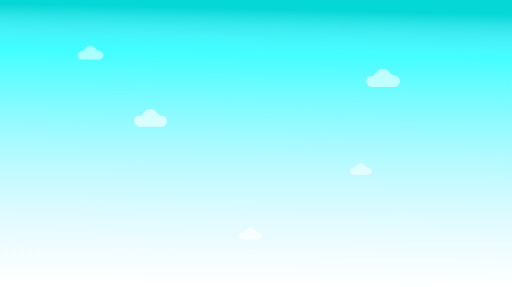
t = 0.00 s
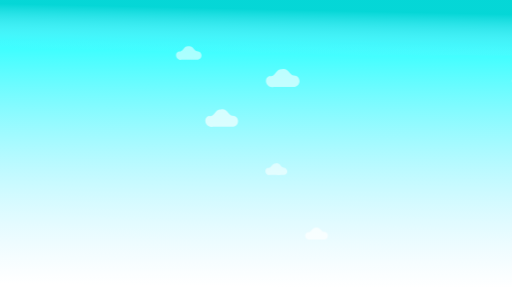
t = 9.50 s
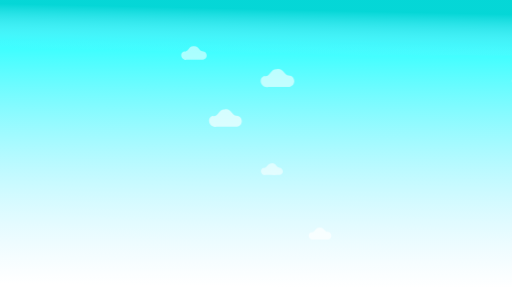
t = 10.00 s

The animated SVG that drew these frames (rendered in a browser with its animation timeline set to each time). Animation: 5 CSS @keyframes rules; frames cover the first 10.00 s.

<svg id="e5aKc4gXFE81" xmlns="http://www.w3.org/2000/svg" xmlns:xlink="http://www.w3.org/1999/xlink" viewBox="0 0 254.27393 142.534" shape-rendering="geometricPrecision" text-rendering="geometricPrecision"><style><![CDATA[#e5aKc4gXFE85_to {animation: e5aKc4gXFE85_to__to 60000ms linear 1 normal forwards}@keyframes e5aKc4gXFE85_to__to { 0% {transform: translate(137.560165px,73.88102px)} 70% {transform: translate(353.195183px,74.254008px)} 100% {transform: translate(353.195183px,74.254008px)}} #e5aKc4gXFE86_to {animation: e5aKc4gXFE86_to__to 60000ms linear 1 normal forwards}@keyframes e5aKc4gXFE86_to__to { 0% {transform: translate(167.295792px,106.259434px)} 84% {transform: translate(354.998467px,106.259434px)} 100% {transform: translate(354.998467px,106.259434px)}} #e5aKc4gXFE87_to {animation: e5aKc4gXFE87_to__to 60000ms linear 1 normal forwards}@keyframes e5aKc4gXFE87_to__to { 0% {transform: translate(282.809555px,86.414761px)} 63.333333% {transform: translate(83.535584px,86.414761px)} 100% {transform: translate(83.535584px,86.414761px)}} #e5aKc4gXFE89_to {animation: e5aKc4gXFE89_to__to 60000ms linear 1 normal forwards}@keyframes e5aKc4gXFE89_to__to { 0% {transform: translate(271.781479px,131.720795px)} 70% {transform: translate(86.250962px,131.720795px)} 100% {transform: translate(86.250962px,131.720795px)}} #e5aKc4gXFE811_to {animation: e5aKc4gXFE811_to__to 60000ms linear 1 normal forwards}@keyframes e5aKc4gXFE811_to__to { 0% {transform: translate(216.917984px,163.696785px)} 66% {transform: translate(353.897047px,163.696785px)} 100% {transform: translate(353.897047px,163.696785px)}}]]></style><defs><linearGradient id="e5aKc4gXFE83-fill" x1="126.762836" y1="20.924355" x2="125.487645" y2="142.477344" spreadMethod="pad" gradientUnits="userSpaceOnUse" gradientTransform="translate(0 0)"><stop id="e5aKc4gXFE83-fill-0" offset="0%" stop-color="rgba(0,255,255,0.886275)"/><stop id="e5aKc4gXFE83-fill-1" offset="100%" stop-color="rgba(156,229,255,0)"/></linearGradient><linearGradient id="e5aKc4gXFE84-fill" x1="125.739345" y1="4.520246" x2="125.27114" y2="26.676639" spreadMethod="pad" gradientUnits="userSpaceOnUse" gradientTransform="translate(0 0)"><stop id="e5aKc4gXFE84-fill-0" offset="0%" stop-color="#00d2d2"/><stop id="e5aKc4gXFE84-fill-1" offset="100%" stop-color="rgba(156,229,255,0)"/></linearGradient></defs><g transform="translate(-92.58606-47.675449)"><rect width="254.274" height="142.534" rx="0" ry="0" transform="translate(92.5861 47.6755)" opacity="0.9" fill="url(#e5aKc4gXFE83-fill)" stroke-width="0.356193"/><rect width="254.274" height="27.5798" rx="0" ry="0" transform="translate(92.5861 47.6755)" opacity="0.9" fill="url(#e5aKc4gXFE84-fill)" stroke-width="0.128211"/><g id="e5aKc4gXFE85_to" transform="translate(137.560165,73.88102)"><path d="M141.70893,72.942451c-1.43312.0517-2.08365-3.047743-4.44877-2.400415-2.53007-.09022-2.37984,3.120177-4.70758,2.569299-2.55226,1.009493-1.09109,4.736785,1.56828,4.131584c2.67717-.02815,5.36103.05674,8.03381-.04371c2.55455-.48514,2.20555-4.257015-.44576-4.257015Z" transform="translate(-137.560165,-73.88102)" opacity="0.55" fill="#fff" stroke-width="0.036521"/></g><g id="e5aKc4gXFE86_to" transform="translate(167.295792,106.259434)"><path d="M172.62547,105.05371c-1.84105.0664-2.67675-3.91528-5.71509-3.08368-3.25026-.1159-3.05726,4.00831-6.04759,3.30063-3.27875,1.29684-1.40166,6.08509,2.01469,5.30763c3.43921-.0362,6.88703.0729,10.3206-.0561c3.28169-.62323,2.83335-5.46876-.57264-5.46876Z" transform="translate(-167.295792,-106.259434)" opacity="0.65" fill="#fff" stroke-width="0.046917"/></g><g id="e5aKc4gXFE87_to" transform="translate(282.809555,86.414761)"><path d="M305.28226,85.17668c-1.89047.06816-2.74859-4.020349-5.86848-3.166441-3.33748-.119008-3.1393,4.115891-6.20987,3.38922-3.36674,1.331641-1.43927,6.248392,2.06875,5.450058c3.53151-.03716,7.07186.07485,10.59756-.05765c3.36978-.639958,2.9094-5.615526-.588-5.615526Z" transform="translate(-299.809555,-86.414761)" opacity="0.6" fill="#fff" stroke-width="0.048176"/></g><path d="M305.28226,85.17668c-1.89047.06816-2.74859-4.020349-5.86848-3.166441-3.33748-.119008-3.1393,4.115891-6.20987,3.38922-3.36674,1.331641-1.43927,6.248392,2.06875,5.450058c3.53151-.03716,7.07186.07485,10.59756-.05765c3.36978-.639958,2.9094-5.615526-.588-5.615526Z" transform="translate(55.407372 0)" opacity="0.6" fill="#fff" stroke-width="0.048176"/><g id="e5aKc4gXFE89_to" transform="translate(271.781479,131.720795)"><path d="M275.34632,130.91432c-1.2314.0444-1.79037-2.61877-3.82259-2.06255-2.17397-.0775-2.04488,2.68101-4.045,2.20767-2.19302.8674-.93751,4.07008,1.34755,3.55006c2.30035-.0242,4.60646.0487,6.90305-.0376c2.19499-.41686,1.89511-3.65783-.38302-3.65783Z" transform="translate(-271.781479,-131.720795)" opacity="0.55" fill="#fff" stroke-width="0.031381"/></g><path d="M275.34632,130.91432c-1.2314.0444-1.79037-2.61877-3.82259-2.06255-2.17397-.0775-2.04488,2.68101-4.045,2.20767-2.19302.8674-.93751,4.07008,1.34755,3.55006c2.30035-.0242,4.60646.0487,6.90305-.0376c2.19499-.41686,1.89511-3.65783-.38302-3.65783Z" transform="translate(80.521996 0)" opacity="0.55" fill="#fff" stroke-width="0.031381"/><g id="e5aKc4gXFE811_to" transform="translate(216.917984,163.696785)"><path d="M220.61248,162.861c-1.2762.0461-1.8555-2.71403-3.96165-2.13758-2.25304-.0803-2.11925,2.77853-4.19212,2.28797-2.27279.89896-.97161,4.21812,1.39656,3.67919c2.38404-.025,4.77402.0505,7.15414-.0389c2.27483-.43203,1.96405-3.79089-.39695-3.79089Z" transform="translate(-216.917984,-163.696785)" opacity="0.67" fill="#fff" stroke-width="0.032522"/></g><path d="M220.61248,162.861c-1.2762.0461-1.8555-2.71403-3.96165-2.13758-2.25304-.0803-2.11925,2.77853-4.19212,2.28797-2.27279.89896-.97161,4.21812,1.39656,3.67919c2.38404-.025,4.77402.0505,7.15414-.0389c2.27483-.43203,1.96405-3.79089-.39695-3.79089Z" transform="translate(-130.666992 0)" opacity="0.67" fill="#fff" stroke-width="0.032522"/></g></svg>